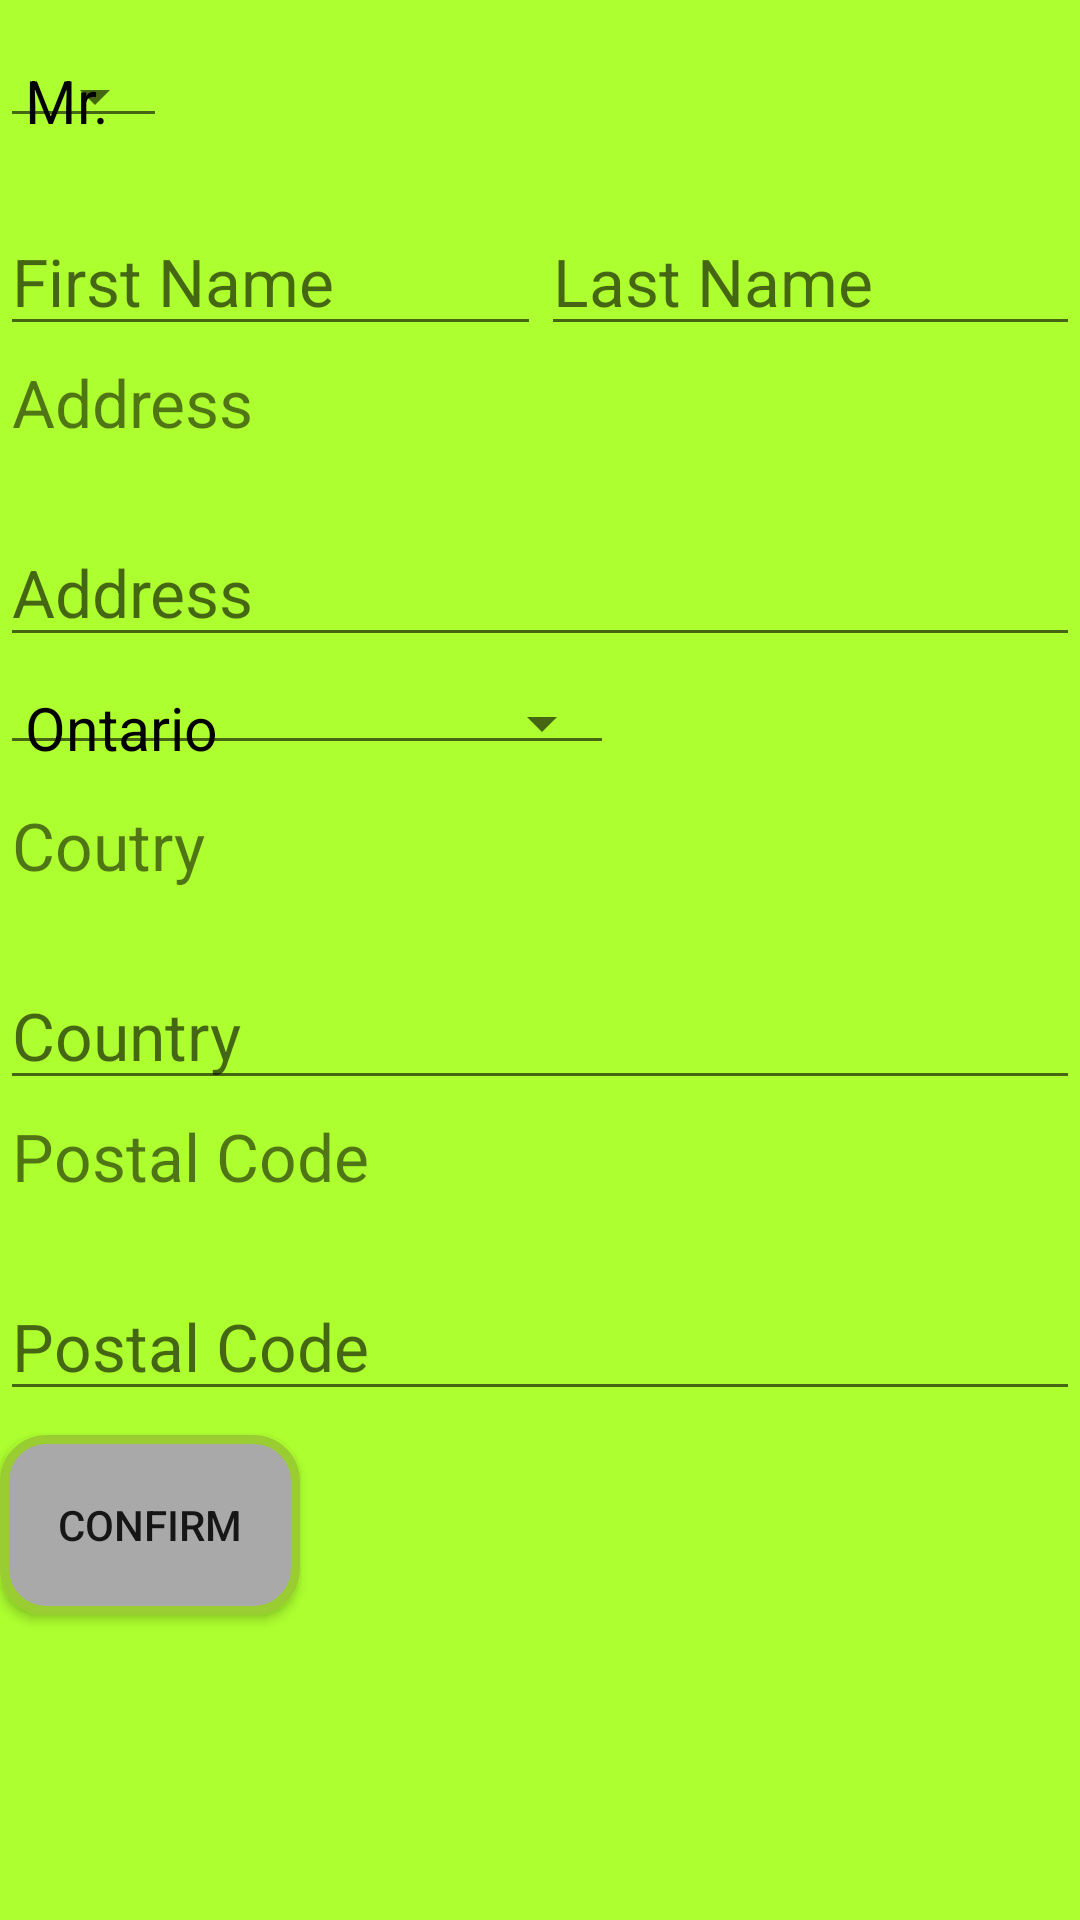

Produce the Android XML layout that renders to this screen, including the resource entries it uses.
<!-- AndroidManifest.xml: application theme AppTheme -->
<!-- res/layout/address_edit.xml -->
<?xml version="1.0" encoding="utf-8"?>
<LinearLayout xmlns:android="http://schemas.android.com/apk/res/android"
    xmlns:app="http://schemas.android.com/apk/res-auto"
    xmlns:tools="http://schemas.android.com/tools"
    android:orientation="vertical" android:layout_width="match_parent"
    android:layout_height="match_parent"
    android:background="@color/GreenYellow">
    <Spinner
        android:id="@+id/designations"
        style="@style/Widget.AppCompat.Spinner.Underlined"
        android:theme="@style/Spinner"
        android:textAlignment="center"
        android:layout_width="wrap_content"
        android:layout_height="wrap_content"
        android:entries="@array/designations"
        android:layout_marginTop="10dp"/>

    <LinearLayout
        android:id="@+id/LinearLayout01"
        android:layout_width="match_parent"
        android:layout_height="wrap_content"
        android:orientation="horizontal"
        >

        <EditText
            android:id="@+id/firstnameID"
            android:layout_width="wrap_content"
            android:layout_height="wrap_content"
            android:layout_marginTop="15dp"
            android:layout_weight="1"
            android:textSize="22dp"
            android:hint="@string/firstname"
            android:imeOptions="actionNext"
            />
        <EditText
            android:id="@+id/lastnameID"
            android:layout_width="wrap_content"
            android:layout_height="wrap_content"
            android:layout_weight="1"
            android:layout_marginTop="15dp"
            android:textSize="22dp"
            android:hint="@string/lastname"
            android:imeOptions="actionNext"
            />

    </LinearLayout>

    <TextView
        android:layout_width="match_parent"
        android:layout_height="wrap_content"
        android:text="Address"
        android:textSize="22dp"
        android:padding="4dp"/>

    <EditText
        android:id="@+id/adressID"
        android:layout_width="match_parent"
        android:layout_height="wrap_content"
        android:layout_marginTop="20dp"
        android:textSize="22dp"
        android:hint="@string/address"
        android:imeOptions="actionNext"
        />
    <Spinner
        android:id="@+id/provinces"
        style="@style/Widget.AppCompat.Spinner.Underlined"
        android:theme="@style/Spinner"
        android:textAlignment="center"
        android:layout_width="wrap_content"
        android:layout_height="wrap_content"
        android:entries="@array/provinces" />
    <TextView
        android:id="@+id/country"
        android:layout_width="match_parent"
        android:layout_height="wrap_content"
        android:text="Coutry"
        android:textSize="22dp"
        android:padding="4dp"/>


    <EditText
        android:id="@+id/countryID"
        android:layout_width="match_parent"
        android:layout_height="wrap_content"
        android:layout_marginTop="20dp"
        android:textSize="22dp"
        android:hint="@string/country"
        android:imeOptions="actionNext"
        />
    <TextView
        android:id="@+id/postalcode"
        android:layout_width="match_parent"
        android:layout_height="wrap_content"
        android:text="Postal Code"
        android:textSize="22dp"
        android:padding="4dp"/>


    <EditText
        android:id="@+id/postalcodeID"
        android:layout_width="match_parent"
        android:layout_height="wrap_content"
        android:layout_marginTop="20dp"
        android:textSize="22dp"
        android:hint="@string/postalcode"
        android:imeOptions="actionNext"
        />


    <Button
        android:id="@+id/confirm_button"
        android:layout_width="100dp"
        android:layout_height="wrap_content"
        android:layout_marginTop="8dp"
        android:text="@string/edit_confirm"
        android:background="@drawable/button_port"
         />


</LinearLayout>
<!-- resources referenced by this layout -->
<resources>
  <string-array name="designations">
          <item>@string/mr</item>
          <item>@string/ms</item>
          <item>@string/mrs</item>
          <item>@string/dr</item>
      </string-array>
  <string-array name="provinces">
          <item>@string/ontario</item>
          <item>@string/alberta</item>
          <item>@string/quebec</item>
          <item>@string/manitoba</item>
          <item>@string/saskatchewan</item>
          <item>@string/britishColumbia</item>
          <item>@string/yukon</item>
          <item>@string/nunavut</item>
          <item>@string/northwestTerritories</item>
          <item>@string/newBrunswick</item>
          <item>@string/novaScotia</item>
          <item>@string/princeEdwardisland</item>
          <item>@string/Newfoundland</item>
      </string-array>
  <color name="GreenYellow">#ADFF2F</color>
  <!-- drawable button_port (drawable) -->
  <?xml version="1.0" encoding="utf-8"?>
  <shape xmlns:android="http://schemas.android.com/apk/res/android"
      android:shape="rectangle">
  <corners android:radius="14dp"/>
  <gradient
      android:angle="45"
      android:centerColor="@color/DarkGray"
      android:centerX="35%"
      android:endColor="@color/DarkGray"
      android:startColor="@color/DarkGray"
      android:type="linear"/>
  <padding
      android:bottom="0dp"
      android:left="0dp"
      android:right="0dp"
      android:top="0dp"/>
  <size
      android:width="270dp"
      android:height="60dp"/>
  <stroke
      android:width="3dp"
      android:color="@color/YellowGreen"/>
  </shape>
  <string name="address">Address</string>
  <string name="country">Country</string>
  <string name="edit_confirm">Confirm</string>
  <string name="firstname">First Name</string>
  <string name="lastname">Last Name</string>
  <string name="postalcode">Postal Code</string>
  <style name="Spinner" parent="Widget.AppCompat.Light.DropDownItem.Spinner">
          <item name="android:paddingStart">0dp</item>
          <item name="android:paddingEnd">0dp</item>
          <item name="android:textColor">@color/Black</item>
          <item name="android:textSize">20dp</item>
      </style>
  <style name="AppTheme" parent="Theme.AppCompat.Light.DarkActionBar">
          
          <item name="colorPrimary">@color/colorPrimary</item>
          <item name="colorPrimaryDark">@color/colorPrimaryDark</item>
          <item name="colorAccent">@color/colorAccent</item>
      </style>
  <string name="mr">Mr.</string>
  <string name="ms">Ms.</string>
  <string name="mrs">Mrs.</string>
  <string name="dr">Dr.</string>
  <string name="ontario">Ontario</string>
  <string name="alberta">Alberta</string>
  <string name="quebec">Quebec</string>
  <string name="manitoba">Manitoba</string>
  <string name="saskatchewan">Saskatchewan</string>
  <string name="britishColumbia">British Columbia</string>
  <string name="yukon">Yukon</string>
  <string name="nunavut">Nunavut</string>
  <string name="northwestTerritories">Northwest Territories</string>
  <string name="newBrunswick">New Brunswick</string>
  <string name="novaScotia">Nova Scotia</string>
  <string name="princeEdwardisland">Prince-Edward Island</string>
  <string name="Newfoundland">Newfoundland</string>
  <color name="DarkGray">#A9A9A9</color>
  <color name="YellowGreen">#9ACD32</color>
  <color name="Black">#000000</color>
  <color name="colorPrimary">#008577</color>
  <color name="colorPrimaryDark">#00574B</color>
  <color name="colorAccent">#D81B60</color>
</resources>
